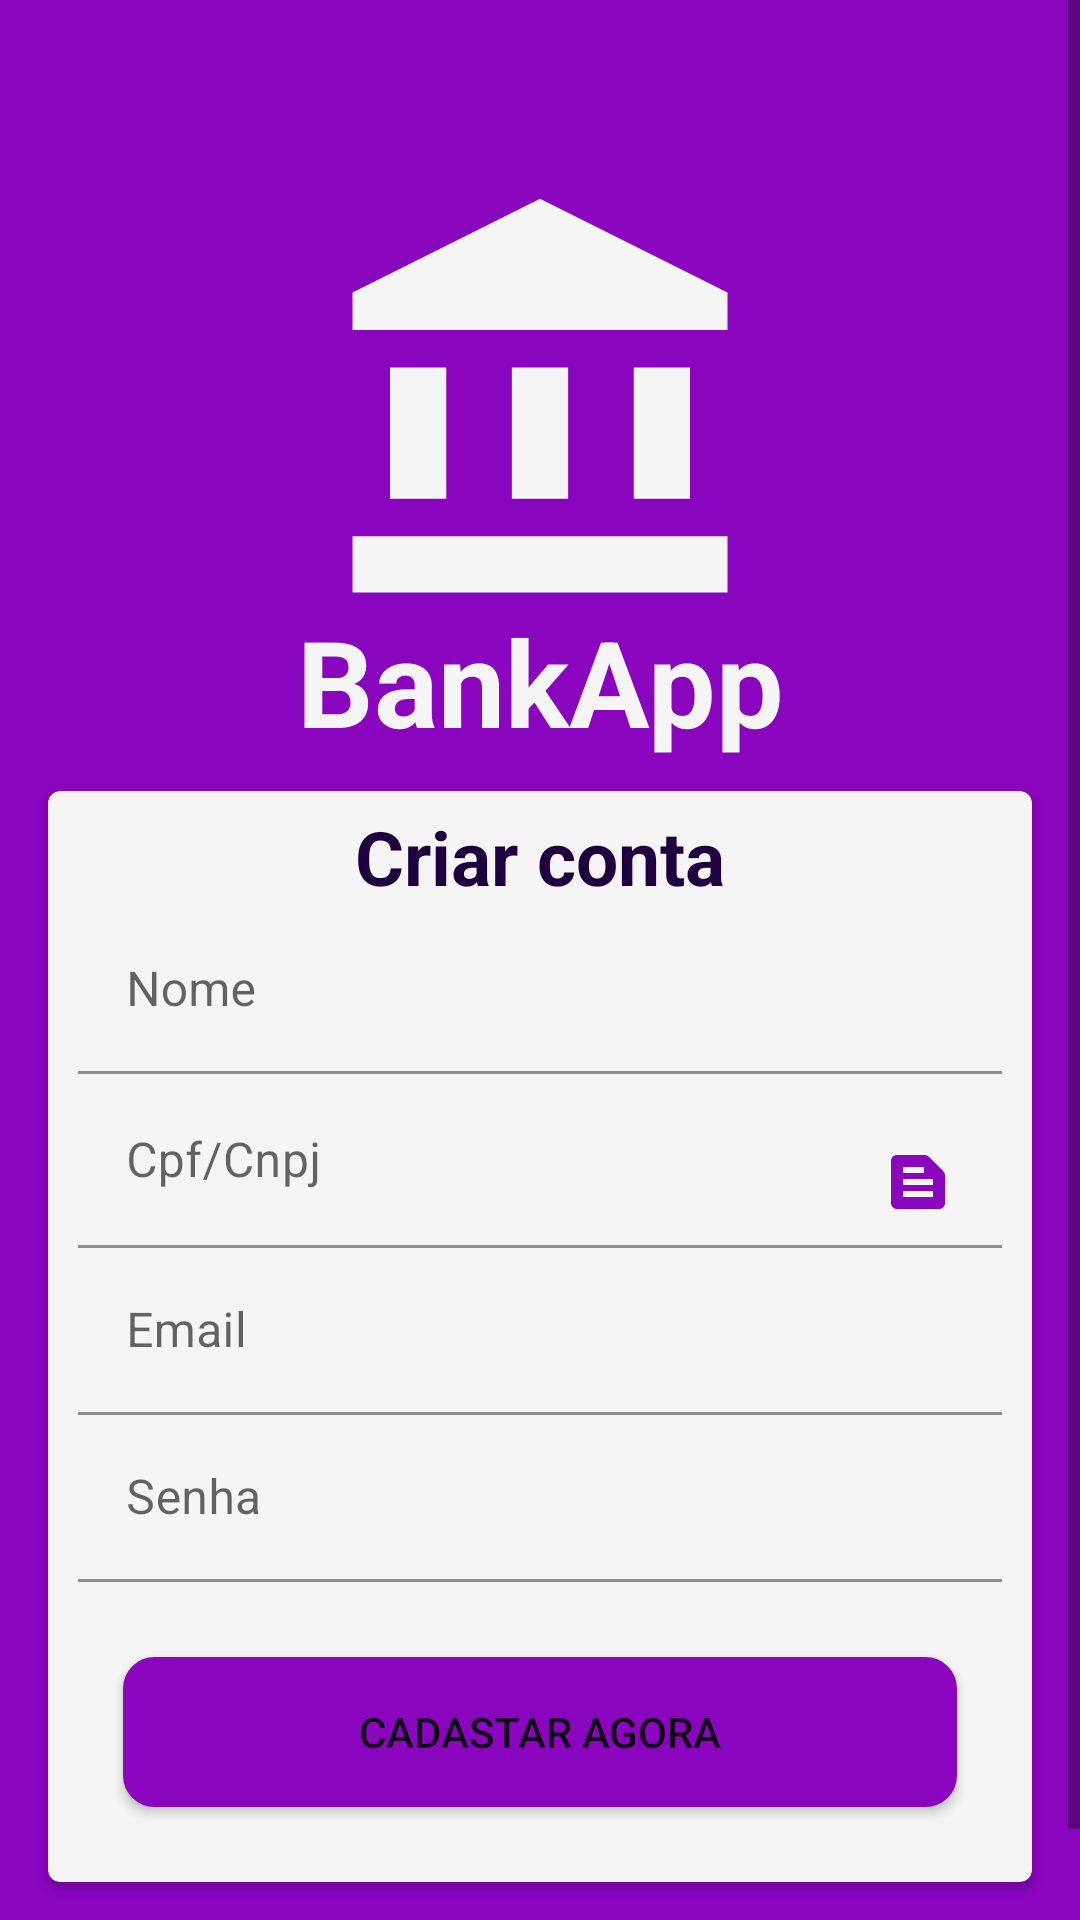

Android layout source for this screen:
<!-- AndroidManifest.xml: application theme Theme.BankApp -->
<!-- res/layout/activity_register.xml -->
<?xml version="1.0" encoding="utf-8"?>
<ScrollView xmlns:android="http://schemas.android.com/apk/res/android"
    xmlns:app="http://schemas.android.com/apk/res-auto"
    xmlns:tools="http://schemas.android.com/tools"
    android:layout_width="match_parent"
    android:layout_height="match_parent"
    android:background="@color/purple_primary">

    <androidx.constraintlayout.widget.ConstraintLayout
        android:layout_width="match_parent"
        android:layout_height="match_parent"
        android:background="@color/purple_primary"
        tools:context=".view.LoginActivity">

        <ImageView
            android:id="@+id/register_logo"
            android:layout_width="150dp"
            android:layout_height="150dp"
            android:layout_marginTop="60dp"
            android:src="@drawable/logo"
            app:layout_constraintEnd_toEndOf="parent"
            app:layout_constraintStart_toStartOf="parent"
            app:layout_constraintTop_toTopOf="parent" />

        <TextView
            android:id="@+id/register_app_name"
            android:layout_width="match_parent"
            android:layout_height="wrap_content"
            android:layout_marginTop="-10dp"
            android:gravity="center"
            android:text="@string/app_name"
            android:textColor="@color/white_gray"
            android:textSize="40dp"
            android:textStyle="bold"
            app:layout_constraintBottom_toTopOf="@+id/register_cardview"
            app:layout_constraintEnd_toEndOf="parent"
            app:layout_constraintStart_toStartOf="parent"
            app:layout_constraintTop_toBottomOf="@+id/register_logo" />"

        <androidx.cardview.widget.CardView
            android:id="@+id/register_cardview"
            android:layout_width="match_parent"
            android:layout_height="wrap_content"
            android:layout_marginStart="16dp"
            android:layout_marginTop="10dp"
            android:layout_marginEnd="16dp"
            app:cardBackgroundColor="@color/white_gray"
            app:cardCornerRadius="4dp"
            app:layout_constraintEnd_toEndOf="parent"
            app:layout_constraintStart_toStartOf="parent"
            app:layout_constraintTop_toBottomOf="@+id/register_app_name">

            <LinearLayout
                android:layout_width="match_parent"
                android:layout_height="wrap_content"
                android:orientation="vertical">

                <TextView
                    android:layout_width="wrap_content"
                    android:layout_height="wrap_content"
                    android:layout_gravity="center"
                    android:layout_marginTop="5dp"
                    android:text="@string/create_account"
                    android:textColor="@color/purple_black"
                    android:textSize="25dp"
                    android:textStyle="bold" />

                <com.google.android.material.textfield.TextInputLayout
                    android:layout_width="match_parent"
                    android:layout_height="wrap_content"
                    android:layout_marginStart="10dp"
                    android:layout_marginEnd="10dp"
                    android:hint="@string/name"
                    app:boxBackgroundColor="@color/white_gray">

                    <com.google.android.material.textfield.TextInputEditText
                        android:layout_width="match_parent"
                        android:layout_height="match_parent"
                        android:drawableEnd="@drawable/person"
                        android:inputType="textEmailAddress" />

                </com.google.android.material.textfield.TextInputLayout>

                <com.google.android.material.textfield.TextInputLayout
                    android:layout_width="match_parent"
                    android:layout_height="wrap_content"
                    android:layout_marginStart="10dp"
                    android:layout_marginEnd="10dp"
                    android:hint="@string/cpfcnpj"
                    app:boxBackgroundColor="@color/white_gray">

                    <com.google.android.material.textfield.TextInputEditText
                        android:layout_width="match_parent"
                        android:layout_height="match_parent"
                        android:drawableEnd="@drawable/document"
                        android:inputType="textEmailAddress" />

                </com.google.android.material.textfield.TextInputLayout>

                <com.google.android.material.textfield.TextInputLayout
                    android:layout_width="match_parent"
                    android:layout_height="wrap_content"
                    android:layout_marginStart="10dp"
                    android:layout_marginEnd="10dp"
                    android:hint="@string/email"
                    app:boxBackgroundColor="@color/white_gray">

                    <com.google.android.material.textfield.TextInputEditText
                        android:layout_width="match_parent"
                        android:layout_height="match_parent"
                        android:drawableEnd="@drawable/email"
                        android:inputType="textEmailAddress" />

                </com.google.android.material.textfield.TextInputLayout>

                <com.google.android.material.textfield.TextInputLayout
                    android:layout_width="match_parent"
                    android:layout_height="wrap_content"
                    android:layout_marginStart="10dp"
                    android:layout_marginEnd="10dp"
                    android:hint="@string/password"
                    app:boxBackgroundColor="@color/white_gray">

                    <com.google.android.material.textfield.TextInputEditText
                        android:layout_width="match_parent"
                        android:layout_height="match_parent"
                        android:drawableEnd="@drawable/password"
                        android:inputType="textPassword" />

                </com.google.android.material.textfield.TextInputLayout>

                <Button
                    android:layout_width="match_parent"
                    android:layout_height="50dp"
                    android:layout_margin="25dp"
                    android:background="@drawable/button"
                    android:text="@string/register" />

            </LinearLayout>
        </androidx.cardview.widget.CardView>

        <TextView
            android:id="@+id/register_txt_text"
            android:layout_width="wrap_content"
            android:layout_height="wrap_content"
            android:layout_marginTop="20dp"
            android:text="@string/already_have_account"
            android:textColor="@color/white_gray"
            android:textSize="18dp"
            android:textStyle="bold"
            app:layout_constraintEnd_toStartOf="@+id/register_txt_click"
            app:layout_constraintHorizontal_bias="0.95"
            app:layout_constraintStart_toStartOf="parent"
            app:layout_constraintTop_toBottomOf="@+id/register_cardview" />

        <TextView
            android:id="@+id/register_txt_click"
            android:layout_width="wrap_content"
            android:layout_height="wrap_content"
            android:layout_marginEnd="50dp"
            android:text="@string/login"
            android:textColor="@color/purple_black"
            android:textSize="18dp"
            android:textStyle="bold"
            app:layout_constraintEnd_toEndOf="parent"
            app:layout_constraintTop_toTopOf="@id/register_txt_text" />

    </androidx.constraintlayout.widget.ConstraintLayout>

</ScrollView>
<!-- resources referenced by this layout -->
<resources>
  <color name="purple_black">#1E003F</color>
  <color name="purple_primary">#8A05BE</color>
  <color name="white_gray">#F5F5F5</color>
  <!-- drawable button (drawable) -->
  <?xml version="1.0" encoding="utf-8"?>
  <selector xmlns:android="http://schemas.android.com/apk/res/android" >
      <item android:state_pressed="true" >
          <shape android:shape="rectangle"  >
              <corners android:radius="10dip" />
              <stroke android:width="1dip" android:color="@color/purple_primary" />
              <gradient android:angle="-500" android:startColor="#345953" android:endColor="@color/purple_primary"  />
          </shape>
      </item>
      <item android:state_focused="true">
          <shape android:shape="rectangle"  >
              <corners android:radius="10dip" />
              <stroke android:width="1dip" android:color="@color/purple_primary" />
              <solid android:color="#58857e"/>
          </shape>
      </item>
      <item >
          <shape android:shape="rectangle"  >
              <corners android:radius="10dip" />
              <stroke android:width="1dip" android:color="@color/purple_primary" />
              <gradient android:angle="-500" android:startColor="@color/purple_primary" android:endColor="@color/purple_primary" />
          </shape>
      </item>
  </selector>
  <!-- drawable document (drawable) -->
  <vector android:height="24dp" android:tint="@color/purple_primary"
      android:viewportHeight="24" android:viewportWidth="24"
      android:width="24dp" xmlns:android="http://schemas.android.com/apk/res/android">
      <path android:fillColor="@android:color/white" android:pathData="M20.41,8.41l-4.83,-4.83C15.21,3.21 14.7,3 14.17,3H5C3.9,3 3,3.9 3,5v14c0,1.1 0.9,2 2,2h14c1.1,0 2,-0.9 2,-2V9.83C21,9.3 20.79,8.79 20.41,8.41zM7,7h7v2H7V7zM17,17H7v-2h10V17zM17,13H7v-2h10V13z"/>
  </vector>
  <!-- drawable logo (drawable) -->
  <vector android:height="24dp" android:tint="@color/white_gray"
      android:viewportHeight="24" android:viewportWidth="24"
      android:width="24dp" xmlns:android="http://schemas.android.com/apk/res/android">
      <path android:fillColor="@android:color/white" android:pathData="M4,10h3v7h-3z"/>
      <path android:fillColor="@android:color/white" android:pathData="M10.5,10h3v7h-3z"/>
      <path android:fillColor="@android:color/white" android:pathData="M2,19h20v3h-20z"/>
      <path android:fillColor="@android:color/white" android:pathData="M17,10h3v7h-3z"/>
      <path android:fillColor="@android:color/white" android:pathData="M12,1l-10,5l0,2l20,0l0,-2z"/>
  </vector>
  <string name="already_have_account">Já tem uma conta?</string>
  <string name="app_name">BankApp</string>
  <string name="cpfcnpj">Cpf/Cnpj</string>
  <string name="create_account">Criar conta</string>
  <string name="email">Email</string>
  <string name="login">Entrar</string>
  <string name="name">Nome</string>
  <string name="password">Senha</string>
  <string name="register">Cadastar agora</string>
  <style name="Theme.BankApp" parent="Theme.MaterialComponents.DayNight.NoActionBar">
          
          <item name="colorPrimary">@color/purple_primary</item>
          <item name="colorPrimaryVariant">@color/purple_700</item>
          <item name="colorOnPrimary">@color/white</item>
          
          <item name="colorSecondary">@color/teal_200</item>
          <item name="colorSecondaryVariant">@color/teal_700</item>
          <item name="colorOnSecondary">@color/black</item>
          
          <item name="android:statusBarColor" tools:targetApi="l">?attr/colorPrimaryVariant</item>
          
      </style>
  <color name="purple_700">#FF3700B3</color>
  <color name="white">#FFFFFFFF</color>
  <color name="teal_200">#FF03DAC5</color>
  <color name="teal_700">#FF018786</color>
  <color name="black">#FF000000</color>
</resources>
